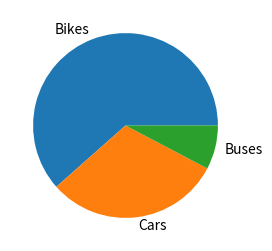

This figure's Python source:
import matplotlib.pyplot as plt
plt.figure(figsize=(3,3))
x = [40, 20, 5]
labels = ['Bikes', 'Cars', 'Buses']
plt.pie(x, labels=labels)
plt.show()